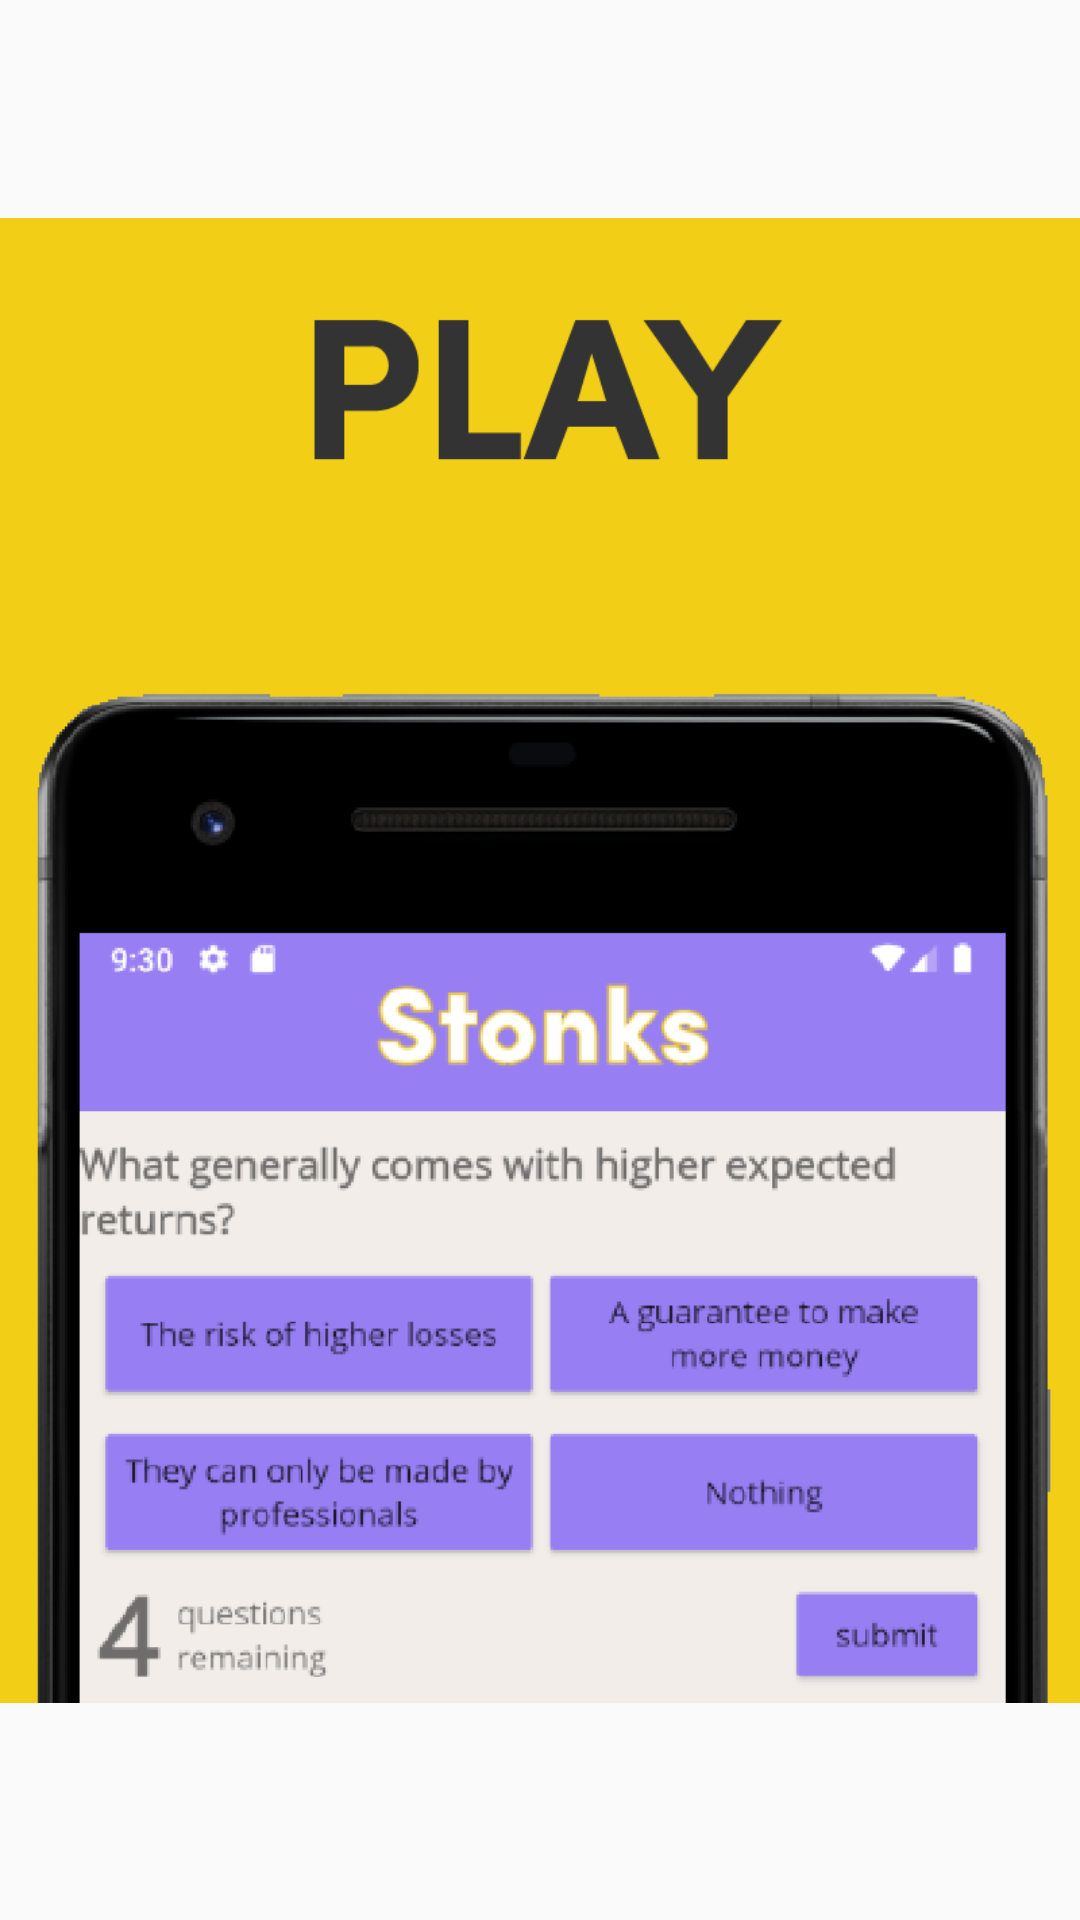

Here is an Android app screen rendered from its layout file. Give the layout XML and the strings, colors and styles it references.
<!-- AndroidManifest.xml: application theme Theme.Stonks -->
<!-- res/layout/onboard_item.xml -->
<?xml version="1.0" encoding="utf-8"?>
<LinearLayout xmlns:android="http://schemas.android.com/apk/res/android"
    android:layout_width="300dp"
    android:layout_height="400dp"
    xmlns:tools="http://schemas.android.com/tools"
    android:orientation="vertical"
    tools:layout_editor_abosluteX="8dp"
    tools:layout_editor_abosluteY="8dp">
    <RelativeLayout
        android:layout_width="match_parent"
        android:layout_height="match_parent">
        <ImageView
            android:id="@+id/iv_onboard_item"
            android:layout_width="wrap_content"
            android:layout_height="wrap_content"
            android:src="@drawable/img_onboard_playmdpi"
            android:contentDescription="APP FEATURE" />












    </RelativeLayout>


</LinearLayout>
<!-- resources referenced by this layout -->
<resources>
  <color name="black">#FF000000</color>
  <!-- drawable img_onboard_playmdpi: png bitmap (drawable, 77582 bytes) -->
  <style name="Theme.Stonks" parent="Theme.AppCompat.DayNight.DarkActionBar">
          
          <item name="colorPrimary">@color/purple</item>
          <item name="colorPrimaryVariant">@color/pale_purple</item>
          <item name="colorOnPrimary">@color/cool_white</item>
          
          <item name="colorSecondary">@color/pale_yellow</item>
          <item name="colorSecondaryVariant">@color/pale_orange</item>
          <item name="colorOnSecondary">@color/black</item>
          
          <item name="android:statusBarColor" tools:targetApi="l">?attr/colorPrimaryVariant</item>
          
          <item name="colorButtonNormal">@color/pale_pink</item>
          <item name="android:colorButtonNormal">@color/pale_pink</item>
      </style>
  <color name="purple">#977EF2</color>
  <color name="pale_purple">#CF89D9</color>
  <color name="cool_white">#F2EDE9</color>
  <color name="pale_yellow">#F2CE16</color>
  <color name="pale_orange">#F2A649</color>
  <color name="pale_pink">#F28095</color>
</resources>
